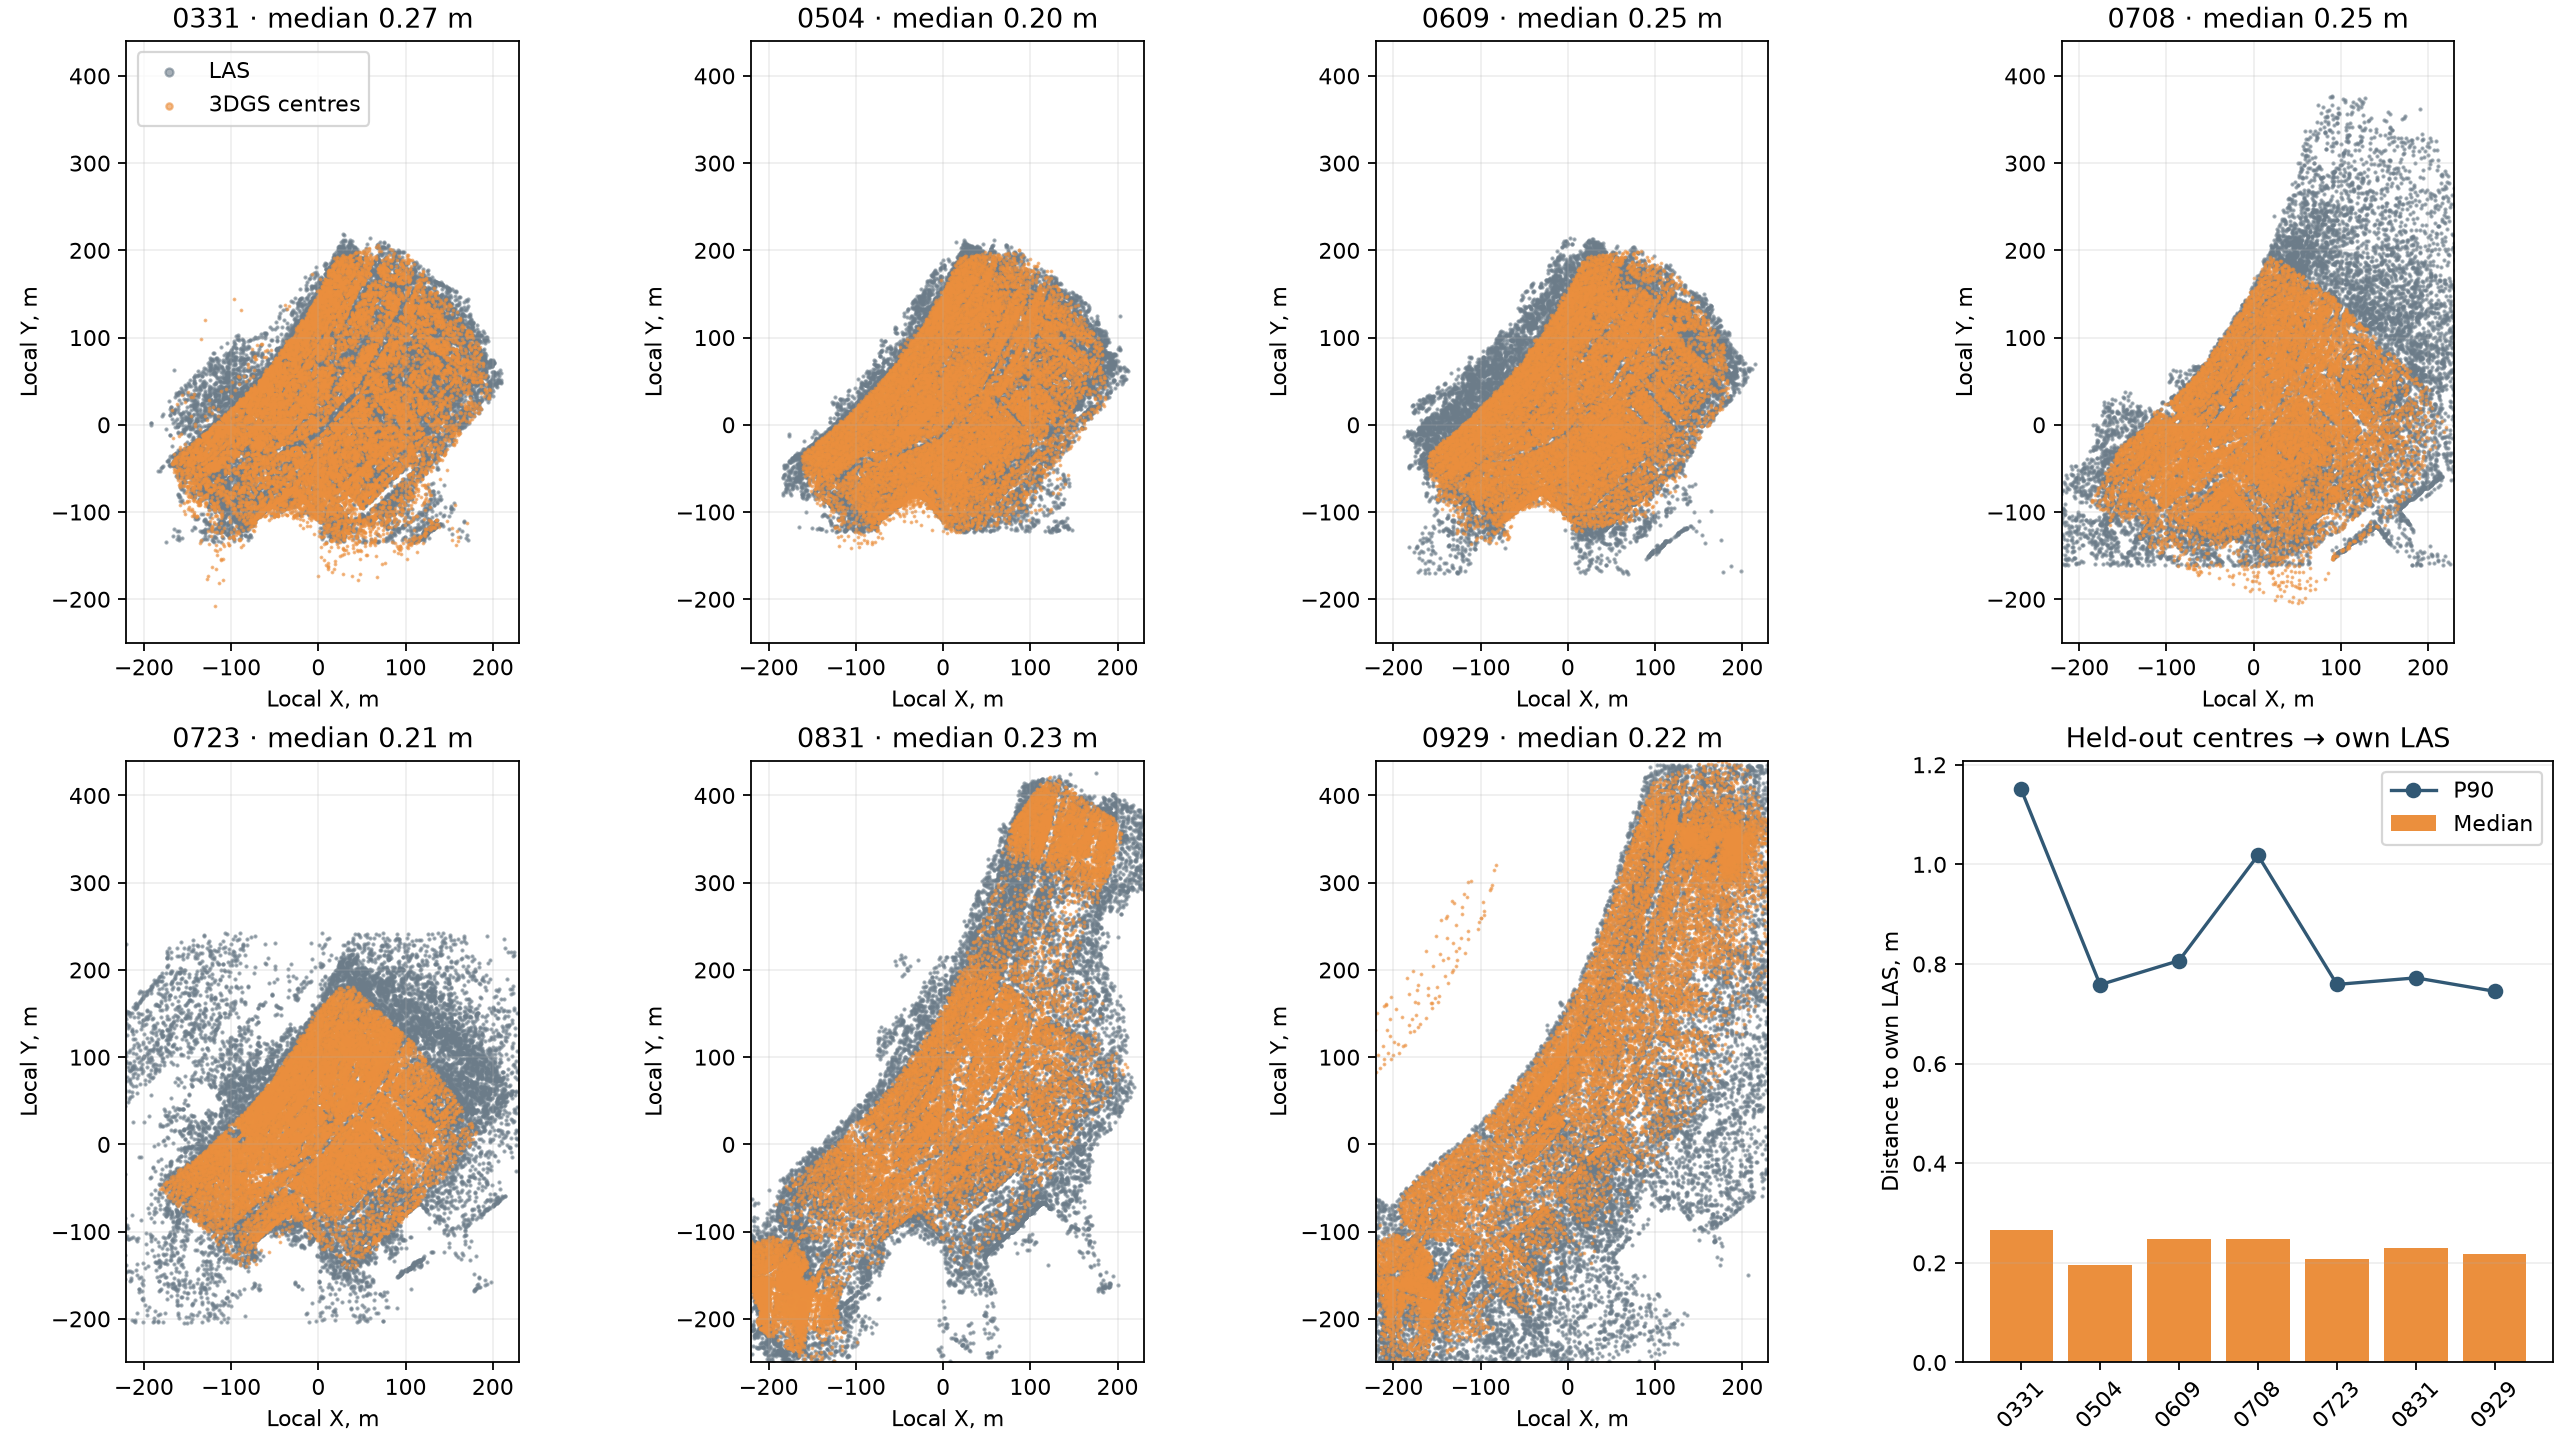

Values plotted in this chart, from the file beside it:
date, gaussians, median_m, p90_m, within_1m, xy_overlap, heldout_samples, delta_median_vs_0929_m
0331, 3000000, 0.2657, 1.151, 0.8827, 0.9865, 44284, 0.04704
0504, 2929187, 0.1955, 0.7584, 0.9313, 0.9931, 50628, -0.02311
0609, 2888037, 0.2481, 0.8067, 0.9279, 0.9966, 48453, 0.02949
0708, 2380897, 0.2485, 1.018, 0.8976, 0.9937, 35107, 0.02988
0723, 2580522, 0.2086, 0.759, 0.9354, 0.9998, 37753, -0.01002
0831, 2882481, 0.2301, 0.7722, 0.9437, 0.9996, 46275, 0.0114
0929, 2874168, 0.2187, 0.7451, 0.9333, 0.9908, 46483, 0.0
